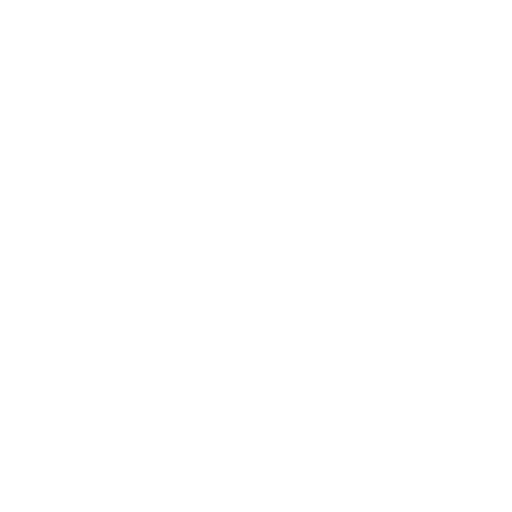
t = 0.00 s
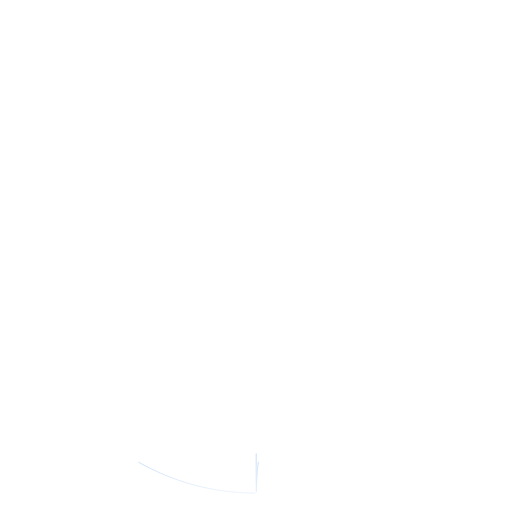
t = 0.44 s
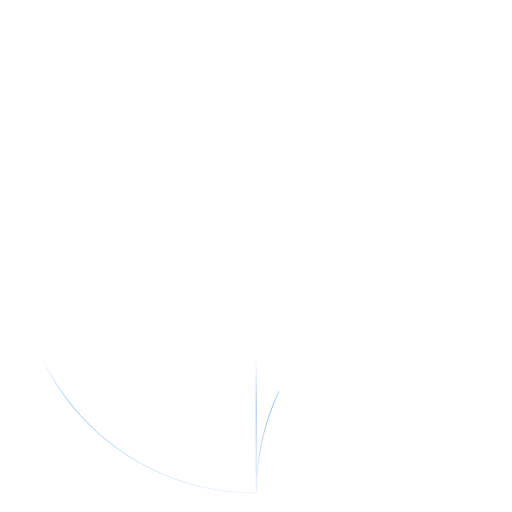
t = 0.89 s
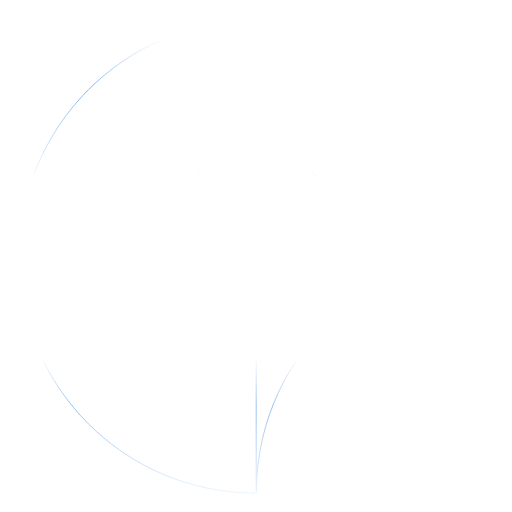
t = 1.33 s
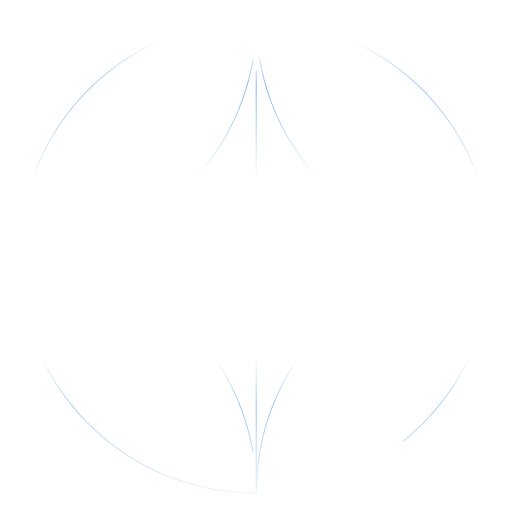
t = 1.78 s
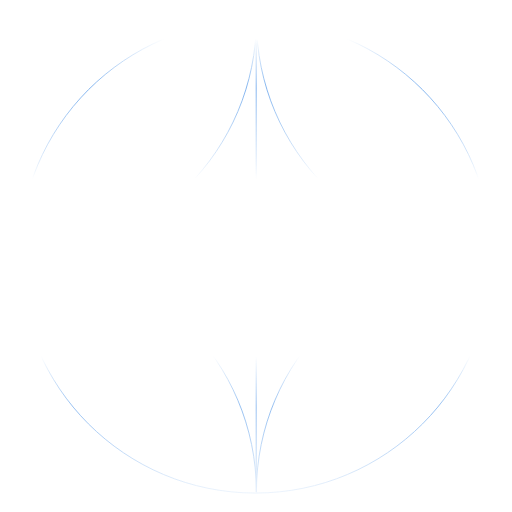
t = 1.90 s

The animated SVG that drew these frames (rendered in a browser with its animation timeline set to each time). Animation: 2 CSS @keyframes rules; one cycle of 1.90 s.

<svg xmlns="http://www.w3.org/2000/svg" xmlns:xlink="http://www.w3.org/1999/xlink" fill="none" height="1188" viewBox="0 0 1188 1188" width="1188" style=""><linearGradient id="a" gradientUnits="userSpaceOnUse" x1="594" x2="594" y1="0" y2="1188"><stop offset=".0757907" stop-color="#fff" stop-opacity="0"></stop><stop offset=".171893" stop-color="#fff" stop-opacity=".65"></stop><stop offset=".317527" stop-color="#fff" stop-opacity=".15"></stop><stop offset=".349599" stop-color="#fff" stop-opacity="0"></stop><stop offset=".695687" stop-color="#fff" stop-opacity="0"></stop><stop offset=".794963" stop-color="#fff" stop-opacity=".55"></stop><stop offset="1" stop-color="#fff" stop-opacity="0"></stop></linearGradient><clipPath id="b"><path d="m0 0h1188v1188h-1188z" class="bUesqFDP_0"></path></clipPath><mask id="c" height="1188" maskUnits="userSpaceOnUse" width="1188" x="0" y="0"><path fill="url(#a)" d="M0,594A594,594 0,1,1 1188,594A594,594 0,1,1 0,594" class="bUesqFDP_1"></path></mask><g clip-path="url(#b)"><g mask="url(#c)"><g opacity=".9" stroke="#096bde" stroke-width="2"><path d="m592.792 1144.06c-302.762 0-548.1985-245.443-548.1985-548.211 0-302.767 245.4365-548.2087 548.1985-548.2086 302.762 0 548.198 245.4416 548.198 548.2086 0 302.768-245.436 548.211-548.198 548.211z" class="bUesqFDP_2"></path><path d="m1143.13 593.708c-302.759 0-548.196-245.442-548.196-548.209" class="bUesqFDP_3"></path><path d="m46.7351 593.708c302.7619 0 548.1989-245.441 548.1989-548.209" class="bUesqFDP_4"></path><path d="m594.934 1141.92c0-302.77 245.437-548.212 548.196-548.212" class="bUesqFDP_5"></path><path d="m46.7349 593.708c302.7621 0 548.1991 245.442 548.1991 548.212" class="bUesqFDP_6"></path><path d="m1140.11 592.898h-1094.748" class="bUesqFDP_7"></path><path d="m594.453 1142v-1094.7713" class="bUesqFDP_8"></path></g></g></g><style data-made-with="vivus-instant">.bUesqFDP_0{stroke-dasharray:4752 4754;stroke-dashoffset:4753;animation:bUesqFDP_draw 1900ms ease-in 0ms forwards;}.bUesqFDP_1{stroke-dasharray:3733 3735;stroke-dashoffset:3734;animation:bUesqFDP_draw 1900ms ease-in 0ms forwards;}.bUesqFDP_2{stroke-dasharray:3445 3447;stroke-dashoffset:3446;animation:bUesqFDP_draw 1900ms ease-in 0ms forwards;}.bUesqFDP_3{stroke-dasharray:862 864;stroke-dashoffset:863;animation:bUesqFDP_draw 1900ms ease-in 0ms forwards;}.bUesqFDP_4{stroke-dasharray:862 864;stroke-dashoffset:863;animation:bUesqFDP_draw 1900ms ease-in 0ms forwards;}.bUesqFDP_5{stroke-dasharray:862 864;stroke-dashoffset:863;animation:bUesqFDP_draw 1900ms ease-in 0ms forwards;}.bUesqFDP_6{stroke-dasharray:862 864;stroke-dashoffset:863;animation:bUesqFDP_draw 1900ms ease-in 0ms forwards;}.bUesqFDP_7{stroke-dasharray:1095 1097;stroke-dashoffset:1096;animation:bUesqFDP_draw 1900ms ease-in 0ms forwards;}.bUesqFDP_8{stroke-dasharray:1095 1097;stroke-dashoffset:1096;animation:bUesqFDP_draw 1900ms ease-in 0ms forwards;}@keyframes bUesqFDP_draw{100%{stroke-dashoffset:0;}}@keyframes bUesqFDP_fade{0%{stroke-opacity:1;}93.44262295081967%{stroke-opacity:1;}100%{stroke-opacity:0;}}</style></svg>